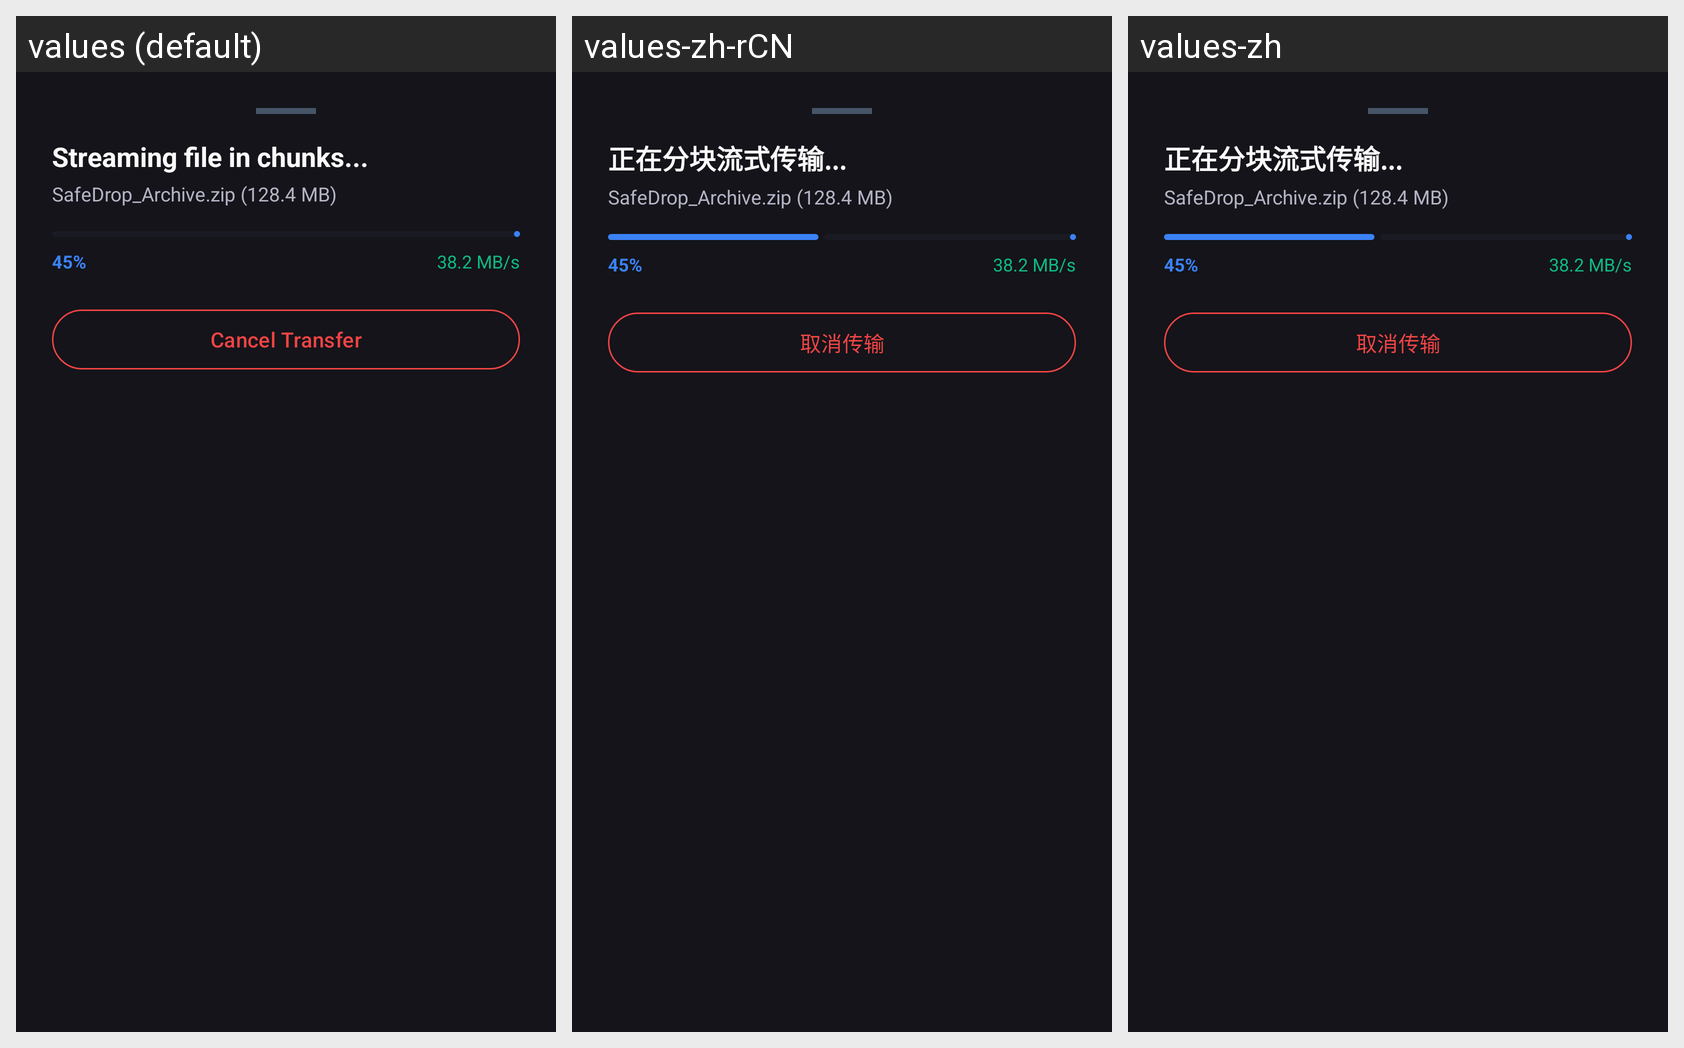

The Android screen above is rendered under several locales of the same app. Produce the string resources it draws, with the default and per-locale values.
Android screen res/layout/dialog_transfer_sheet.xml rendered under 3 locales, left to right: values (default), values-zh-rCN, values-zh. Device: Nexus 5 (rendered at 1080×1920; each locale shown at half size, 540×960, under a caption strip naming it); theme Theme.SafeDrop.
Strings drawn on this screen, with the default value and each locale's value (text and hints the layout hard-codes, and strings that could not be matched under every locale, appear in the picture but are not listed):

transferring
  values: Streaming file in chunks...
  values-zh-rCN: 正在分块流式传输...
  values-zh: 正在分块流式传输...

cancel_transfer
  values: Cancel Transfer
  values-zh-rCN: 取消传输
  values-zh: 取消传输
